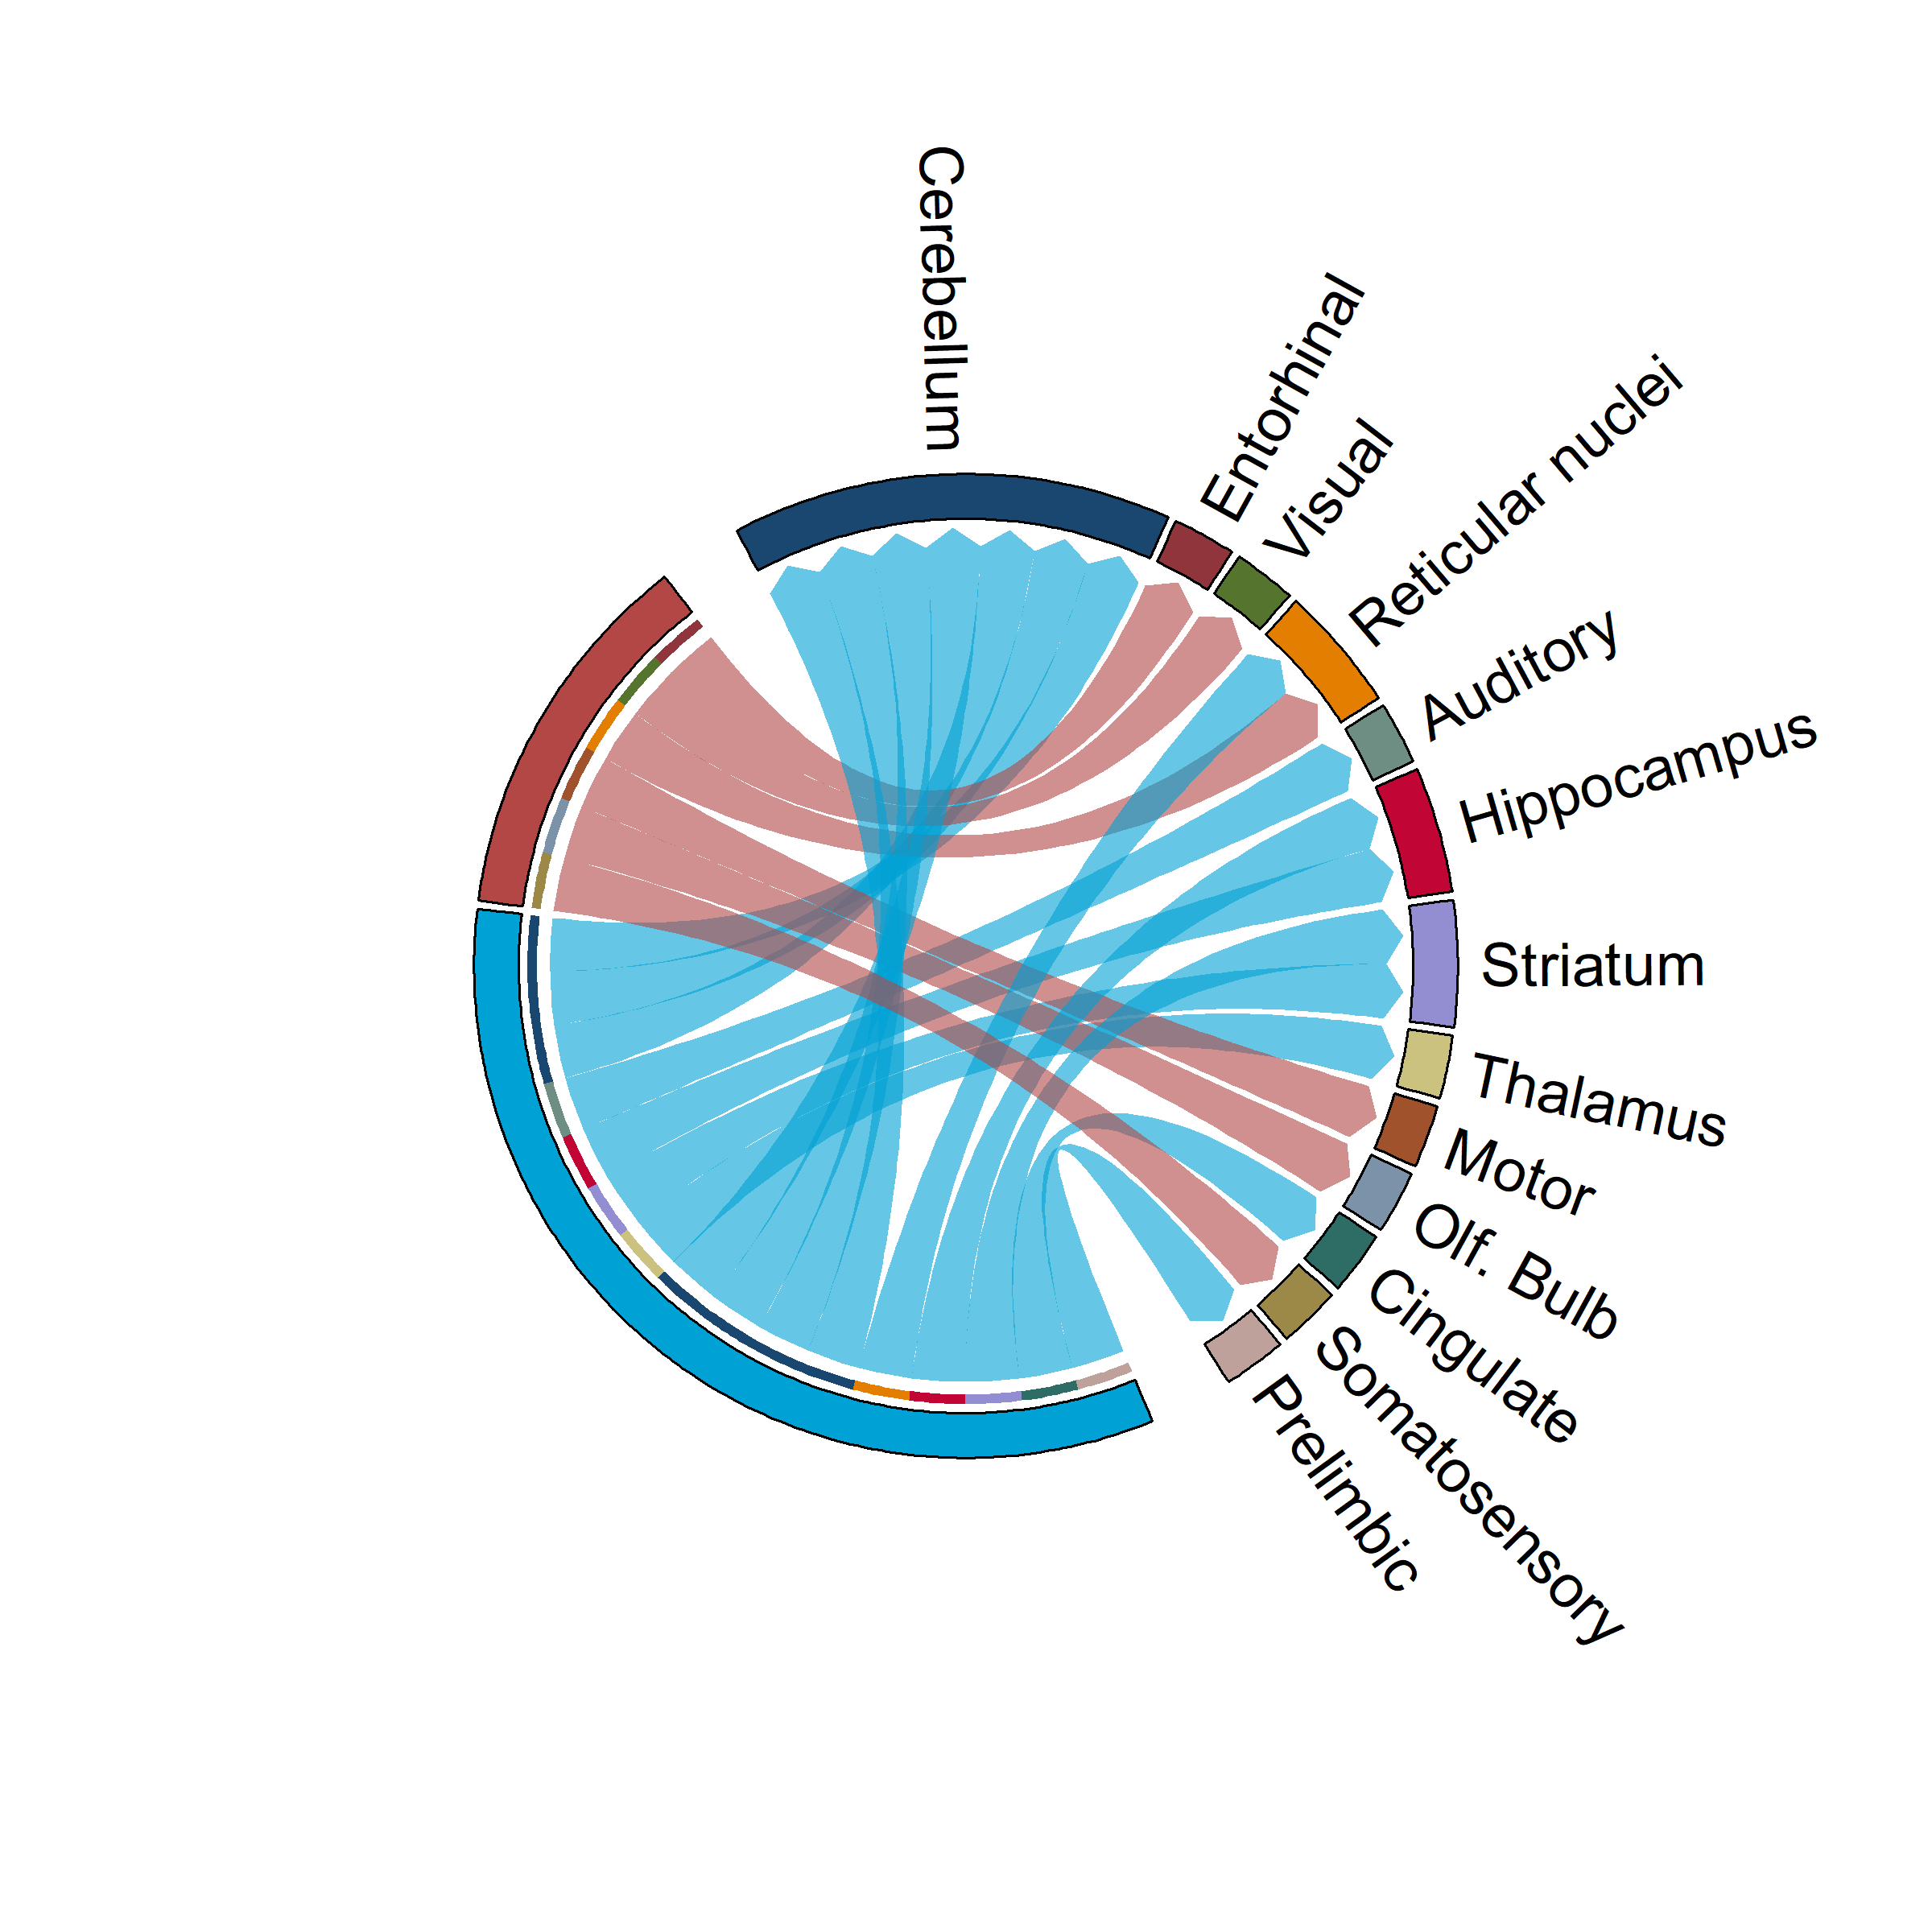

Data behind this chart, as committed beside it:
Left Hemisphere Label, Right Hemisphere Label, Matter, Territories, System, Region of interest
none, decreased, Gray, Cerebellum, Cerebellum, Cb_8
none, decreased, Gray, Cerebellum, Cerebellum, Cb_9
decreased, decreased, Gray, Cerebellum, Cerebellum, Cb_3
decreased, decreased, Gray, Cerebellum, Cerebellum, Cb_4
decreased, none, Gray, Cerebellum, Cerebellum, Fl
none, decreased, Gray, Rhombencephalon, Reticular nuclei, PCRt
increased, none, Gray, Cortex, Entorhinal, Entorhinal
increased, none, Gray, Cortex, Visual, V2
increased, none, Gray, Mesencephalon, Reticular nuclei, mRt
decreased, none, Gray, Cortex, Auditory, AuV
decreased, none, White, Hippocampus, Hippocampus, Slu
none, decreased, Gray, Hippocampus, Hippocampus, CA1
decreased, decreased, Gray, Sub-pallium, Striatum, Cpu
decreased, none, Gray, Diencephalon, Thalamus, VL
none, decreased, Gray, Cortex, Cingulate, Cg2
none, increased, Gray, Cortex, Somatosensory, S1
increased, none, Gray, Cortex, Motor, M1
none, decreased, Gray, Cortex, Prelimbic, PrL
increased, none, Gray, Olf. Bulb, Olf. Bulb, GrO
